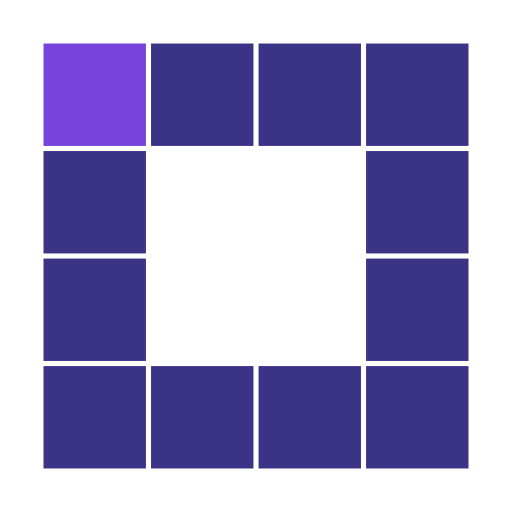
t = 0.00 s
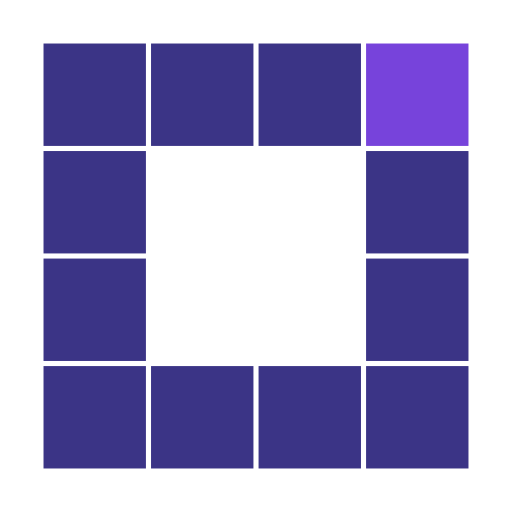
t = 0.97 s
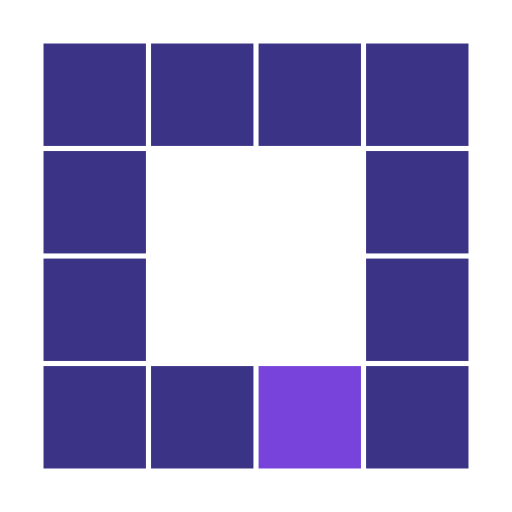
t = 1.94 s
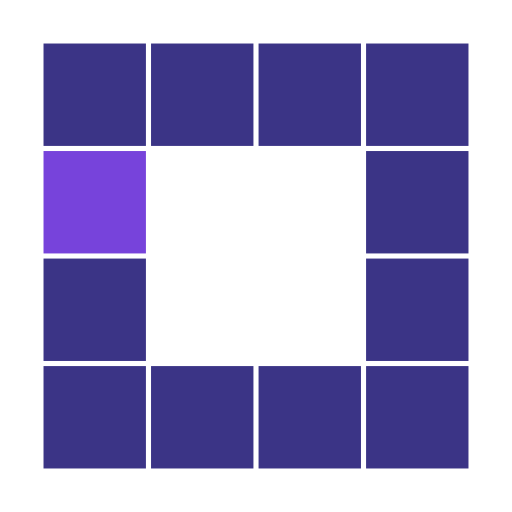
t = 2.90 s
t = 3.87 s: frame unchanged from t = 0.97 s, image omitted
t = 4.84 s: frame unchanged from t = 1.94 s, image omitted

The animated SVG that drew these frames (rendered in a browser with its animation timeline set to each time). Animation: 12 SMIL elements (animate=12); one cycle of 5.81 s, repeats indefinitely.

<?xml version="1.0" encoding="utf-8"?>
<svg xmlns="http://www.w3.org/2000/svg" xmlns:xlink="http://www.w3.org/1999/xlink" style="margin: auto; background: none; display: block; shape-rendering: auto;" width="223px" height="223px" viewBox="0 0 100 100" preserveAspectRatio="xMidYMid">
<rect x="8.5" y="8.5" width="20" height="20" fill="#3b3486">
  <animate attributeName="fill" values="#7743db;#3b3486;#3b3486" keyTimes="0;0.08333333333333333;1" dur="3.0303030303030303s" repeatCount="indefinite" begin="0s" calcMode="discrete"></animate>
</rect><rect x="29.5" y="8.5" width="20" height="20" fill="#3b3486">
  <animate attributeName="fill" values="#7743db;#3b3486;#3b3486" keyTimes="0;0.08333333333333333;1" dur="3.0303030303030303s" repeatCount="indefinite" begin="0.25252525252525254s" calcMode="discrete"></animate>
</rect><rect x="50.5" y="8.5" width="20" height="20" fill="#3b3486">
  <animate attributeName="fill" values="#7743db;#3b3486;#3b3486" keyTimes="0;0.08333333333333333;1" dur="3.0303030303030303s" repeatCount="indefinite" begin="0.5050505050505051s" calcMode="discrete"></animate>
</rect><rect x="71.5" y="8.5" width="20" height="20" fill="#3b3486">
  <animate attributeName="fill" values="#7743db;#3b3486;#3b3486" keyTimes="0;0.08333333333333333;1" dur="3.0303030303030303s" repeatCount="indefinite" begin="0.7575757575757576s" calcMode="discrete"></animate>
</rect><rect x="8.5" y="29.5" width="20" height="20" fill="#3b3486">
  <animate attributeName="fill" values="#7743db;#3b3486;#3b3486" keyTimes="0;0.08333333333333333;1" dur="3.0303030303030303s" repeatCount="indefinite" begin="2.7777777777777777s" calcMode="discrete"></animate>
</rect><rect x="71.5" y="29.5" width="20" height="20" fill="#3b3486">
  <animate attributeName="fill" values="#7743db;#3b3486;#3b3486" keyTimes="0;0.08333333333333333;1" dur="3.0303030303030303s" repeatCount="indefinite" begin="1.0101010101010102s" calcMode="discrete"></animate>
</rect><rect x="8.5" y="50.5" width="20" height="20" fill="#3b3486">
  <animate attributeName="fill" values="#7743db;#3b3486;#3b3486" keyTimes="0;0.08333333333333333;1" dur="3.0303030303030303s" repeatCount="indefinite" begin="2.525252525252525s" calcMode="discrete"></animate>
</rect><rect x="71.5" y="50.5" width="20" height="20" fill="#3b3486">
  <animate attributeName="fill" values="#7743db;#3b3486;#3b3486" keyTimes="0;0.08333333333333333;1" dur="3.0303030303030303s" repeatCount="indefinite" begin="1.2626262626262625s" calcMode="discrete"></animate>
</rect><rect x="8.5" y="71.5" width="20" height="20" fill="#3b3486">
  <animate attributeName="fill" values="#7743db;#3b3486;#3b3486" keyTimes="0;0.08333333333333333;1" dur="3.0303030303030303s" repeatCount="indefinite" begin="2.272727272727273s" calcMode="discrete"></animate>
</rect><rect x="29.5" y="71.5" width="20" height="20" fill="#3b3486">
  <animate attributeName="fill" values="#7743db;#3b3486;#3b3486" keyTimes="0;0.08333333333333333;1" dur="3.0303030303030303s" repeatCount="indefinite" begin="2.0202020202020203s" calcMode="discrete"></animate>
</rect><rect x="50.5" y="71.5" width="20" height="20" fill="#3b3486">
  <animate attributeName="fill" values="#7743db;#3b3486;#3b3486" keyTimes="0;0.08333333333333333;1" dur="3.0303030303030303s" repeatCount="indefinite" begin="1.7676767676767677s" calcMode="discrete"></animate>
</rect><rect x="71.5" y="71.5" width="20" height="20" fill="#3b3486">
  <animate attributeName="fill" values="#7743db;#3b3486;#3b3486" keyTimes="0;0.08333333333333333;1" dur="3.0303030303030303s" repeatCount="indefinite" begin="1.5151515151515151s" calcMode="discrete"></animate>
</rect>
<!-- [ldio] generated by https://loading.io/ --></svg>